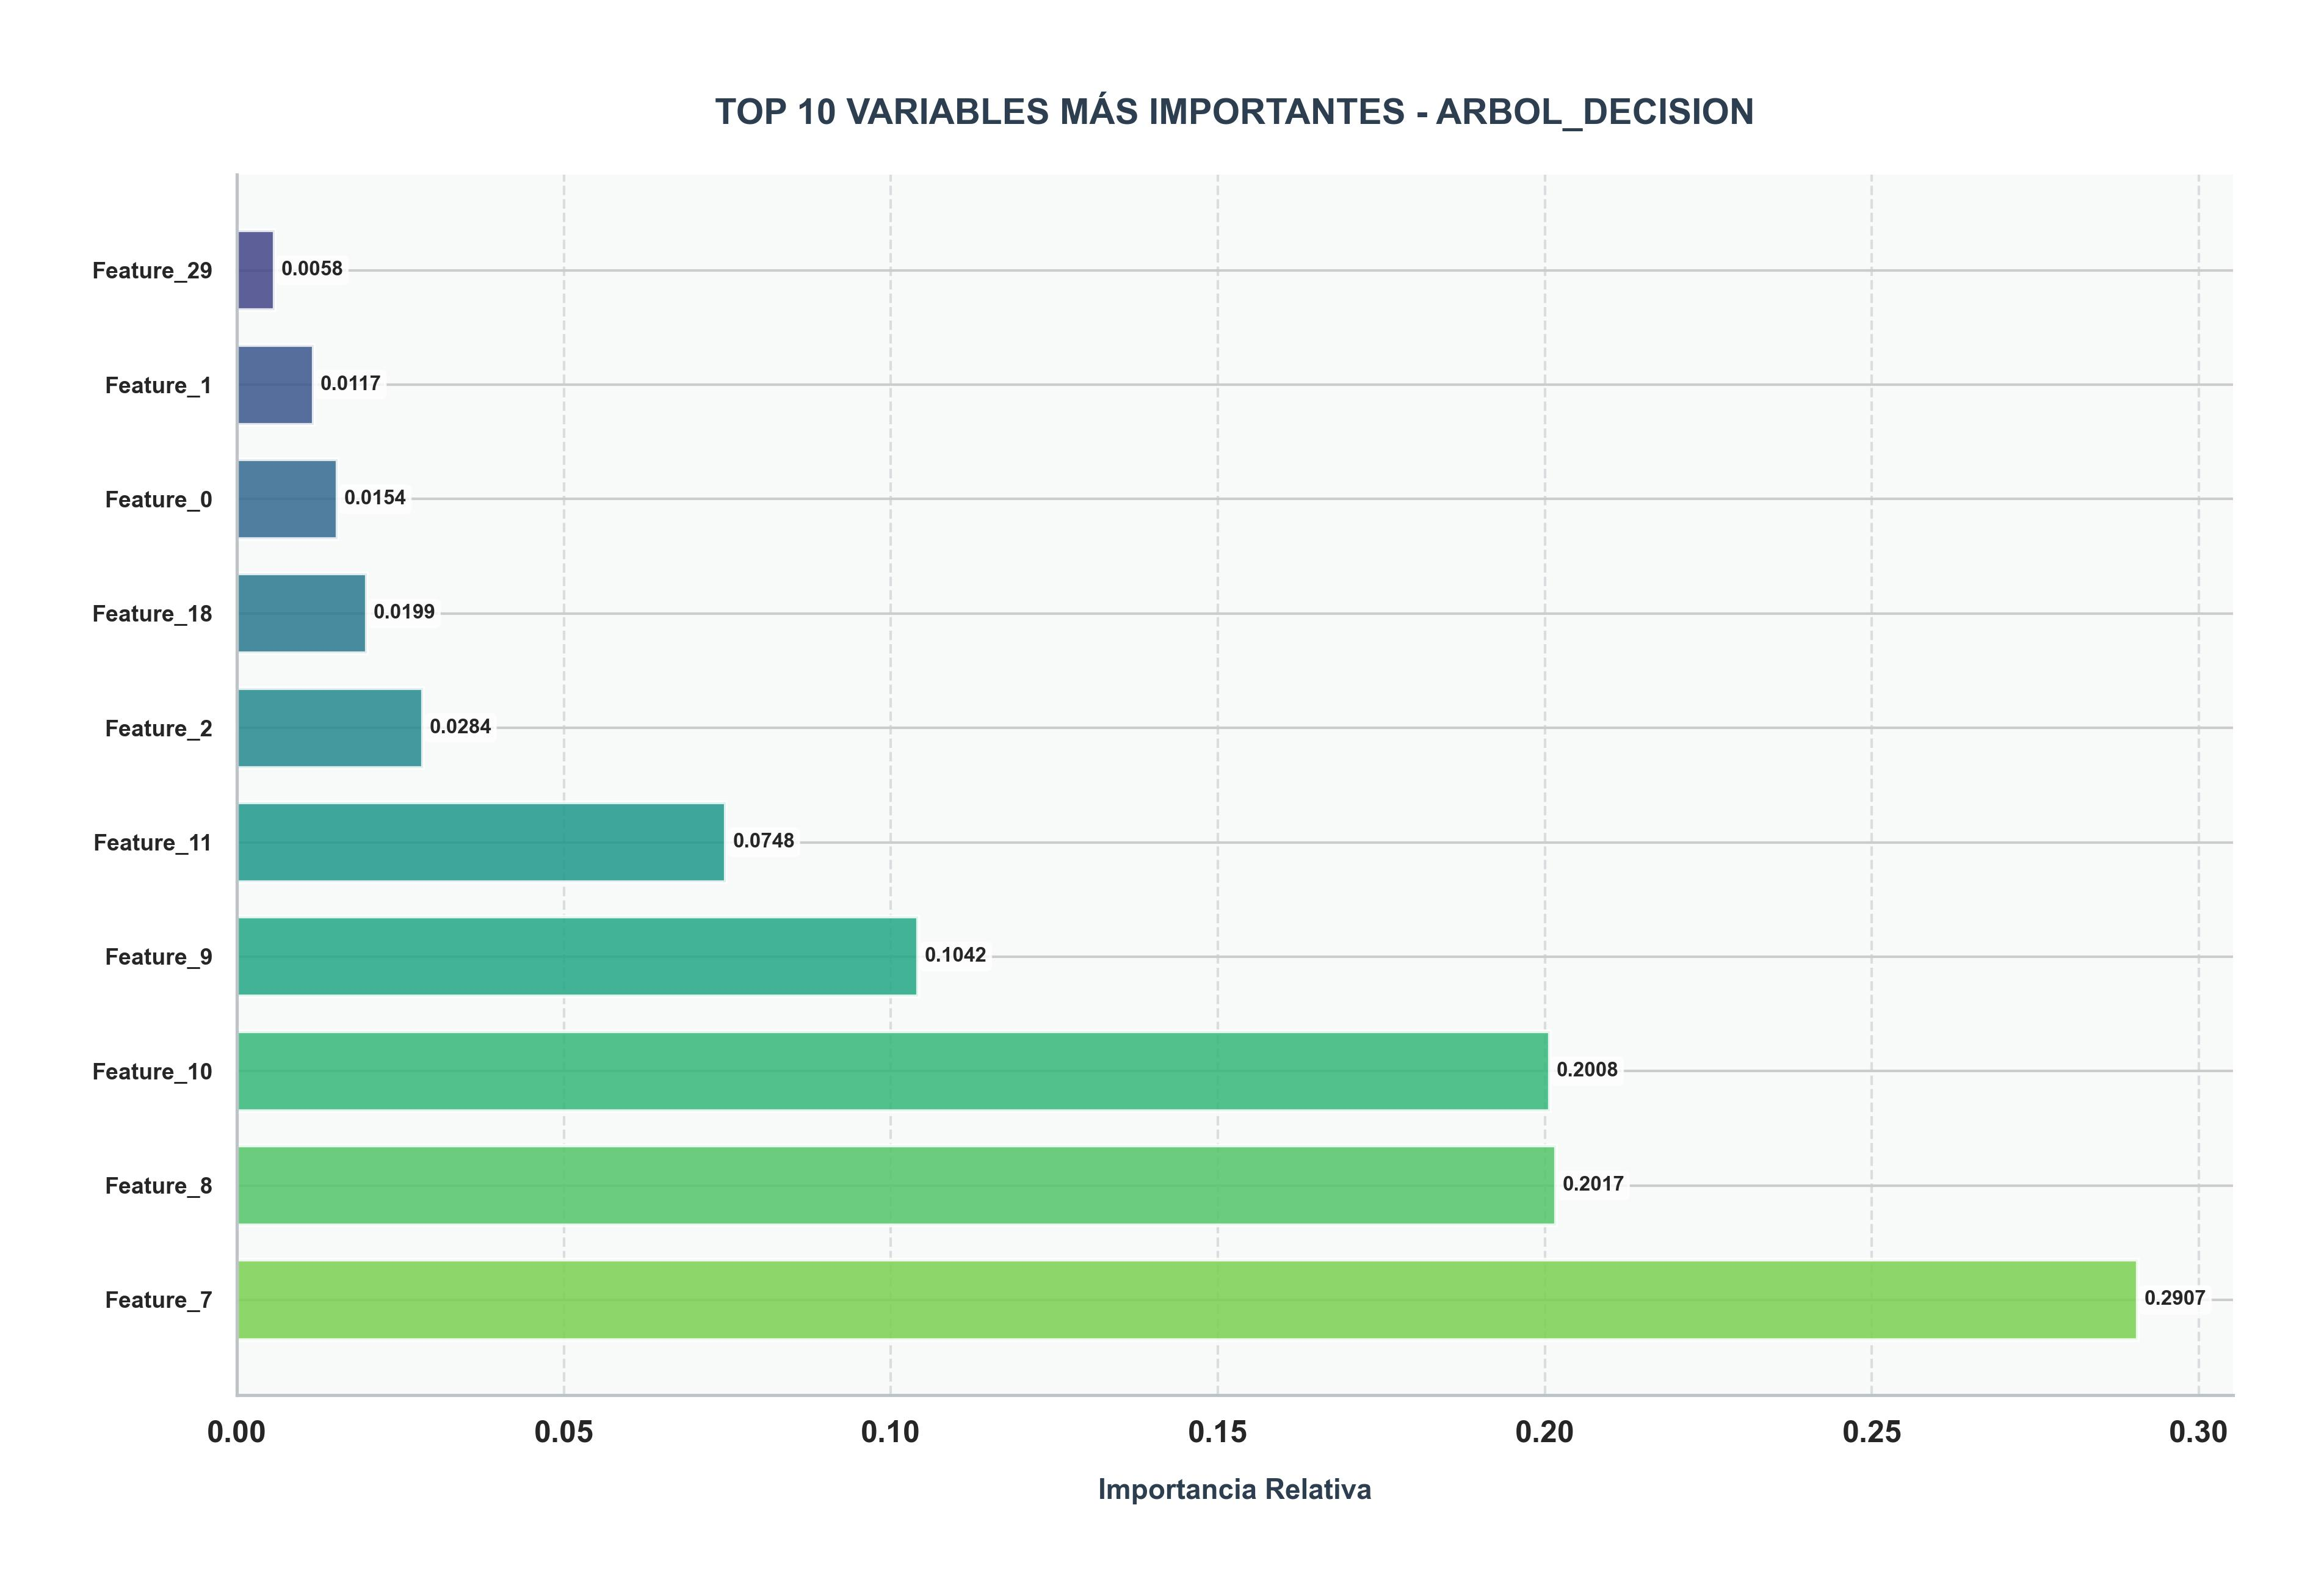

Values plotted in this chart, from the file beside it:
Variable, Importancia
Feature_7, 0.2907
Feature_8, 0.2017
Feature_10, 0.2008
Feature_9, 0.1042
Feature_11, 0.07481
Feature_2, 0.02843
Feature_18, 0.01985
Feature_0, 0.01539
Feature_1, 0.01175
Feature_29, 0.005775
Feature_25, 0.005474
Feature_16, 0.004915
Feature_26, 0.004856
Feature_19, 0.004829
Feature_24, 0.00408
Feature_4, 0.003858
Feature_13, 0.002091
Feature_6, 0.00198
Feature_5, 0.001807
Feature_31, 0.001658
Feature_20, 0.001376
Feature_3, 0.001201
Feature_14, 0.001092
Feature_30, 0.0009246
Feature_36, 0.000835
Feature_39, 0.000769
Feature_15, 0.0005553
Feature_35, 0.0005371
Feature_34, 0.0005234
Feature_38, 0.00052
Feature_27, 0.0004891
Feature_32, 0.0004553
Feature_23, 0.0004256
Feature_33, 0.0004027
Feature_37, 0.0003715
Feature_28, 0.0002862
Feature_22, 0.0001649
Feature_17, 0.0001432
Feature_21, 0.0001376
Feature_12, 0.0
Feature_40, 0.0
